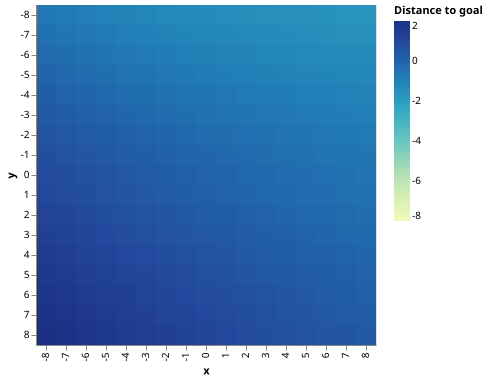

The data file committed next to this chart (first rows):
, x, y, Distance to goal
0, -3, -3, -0.1867
1, -2, -3, -0.2834
2, -1, -3, -0.3654
3, 0, -3, -0.4263
4, 1, -3, -0.4872
5, 2, -3, -0.5623
6, 3, -3, -0.6296
7, -3, -2, -0.004596
8, -2, -2, -0.101
9, -1, -2, -0.1903
10, 0, -2, -0.2574
11, 1, -2, -0.3194
12, 2, -2, -0.3994
13, 3, -2, -0.4692
14, -3, -1, 0.177
15, -2, -1, 0.07499
16, -1, -1, -0.0195
17, 0, -1, -0.08885
18, 1, -1, -0.1558
19, 2, -1, -0.2365
20, 3, -1, -0.3112
21, -3, 0, 0.3073
22, -2, 0, 0.2062
23, -1, 0, 0.1076
24, 0, 0, 0.03526
25, 1, 0, -0.03499
26, 2, 0, -0.1181
27, 3, 0, -0.1951
28, -3, 1, 0.3976
29, -2, 1, 0.2926
30, -1, 1, 0.1949
31, 0, 1, 0.1193
32, 1, 1, 0.0472
33, 2, 1, -0.037
34, 3, 1, -0.117
35, -3, 2, 0.5661
36, -2, 2, 0.4601
37, -1, 2, 0.3546
38, 0, 2, 0.2762
39, 1, 2, 0.2048
40, 2, 2, 0.1136
41, 3, 2, 0.02966
42, -3, 3, 0.7254
43, -2, 3, 0.6187
44, -1, 3, 0.5099
45, 0, 3, 0.4287
46, 1, 3, 0.3475
47, 2, 3, 0.262
48, 3, 3, 0.1717
